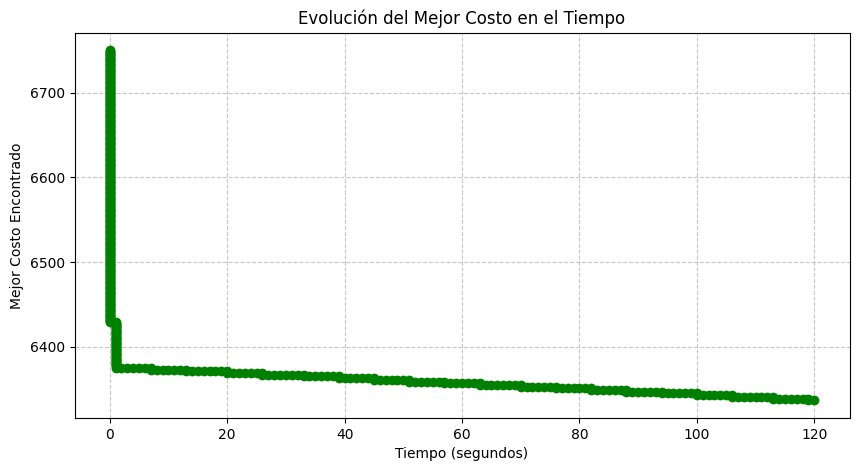

The data file committed next to this chart (first rows):
Tiempo (s), Mejor Costo
0, 6750
0, 6749
0, 6748
0, 6747
0, 6746
0, 6745
0, 6744
0, 6743
0, 6742
0, 6741
0, 6740
0, 6739
0, 6738
0, 6737
0, 6736
0, 6735
0, 6734
0, 6733
0, 6732
0, 6731
0, 6730
0, 6729
0, 6728
0, 6727
0, 6726
0, 6725
0, 6724
0, 6723
0, 6722
0, 6721
0, 6720
0, 6719
0, 6718
0, 6717
0, 6716
0, 6715
0, 6714
0, 6713
0, 6712
0, 6711
0, 6710
0, 6709
0, 6708
0, 6707
0, 6706
0, 6705
0, 6704
0, 6703
0, 6702
0, 6701
0, 6700
0, 6699
0, 6698
0, 6697
0, 6696
0, 6695
0, 6694
0, 6693
0, 6692
0, 6691
... 454 more rows
